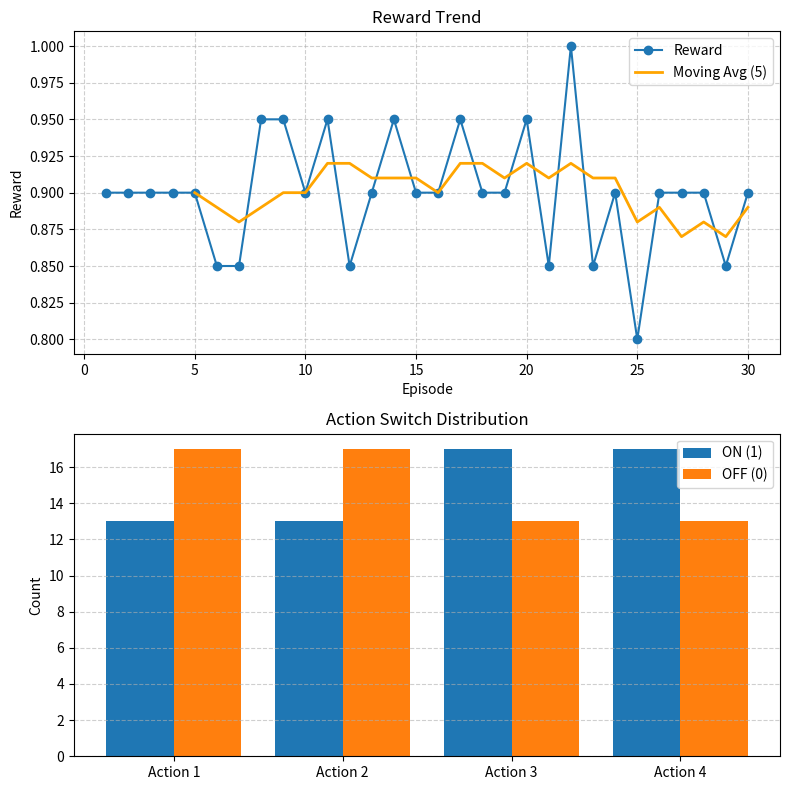

Here is the Python script that generated this plot:
import matplotlib.pyplot as plt
import numpy as np

# === Rewards ===
rewards = [0.9,0.9,0.9,0.9,0.9,0.85,0.85,0.95,0.95,0.9,
           0.95,0.85,0.9,0.95,0.9,0.9,0.95,0.9,0.9,0.95,
           0.85,1.0,0.85,0.9,0.8,0.9,0.9,0.9,0.85,0.9]
episodes = np.arange(1, len(rewards)+1)

# 移動平均 (窗口=5)
window = 5
moving_avg = np.convolve(rewards, np.ones(window)/window, mode='valid')

# === Actions ===
actions = [
 [0.0,0.0,1.0,1.0], [1.0,0.0,0.0,1.0], [0.0,0.0,1.0,1.0], [1.0,0.0,0.0,1.0],
 [1.0,0.0,1.0,0.0], [1.0,1.0,0.0,1.0], [1.0,0.0,1.0,1.0], [1.0,0.0,0.0,0.0],
 [0.0,0.0,1.0,0.0], [0.0,0.0,1.0,1.0], [0.0,1.0,0.0,0.0], [1.0,1.0,0.0,1.0],
 [0.0,1.0,1.0,0.0], [0.0,1.0,0.0,0.0], [0.0,1.0,0.0,1.0], [1.0,0.0,0.0,1.0],
 [0.0,0.0,1.0,0.0], [1.0,0.0,1.0,0.0], [0.0,1.0,1.0,0.0], [0.0,1.0,0.0,0.0],
 [1.0,0.0,1.0,1.0], [0.0,0.0,0.0,0.0], [1.0,1.0,0.0,1.0], [1.0,1.0,0.0,0.0],
 [1.0,1.0,1.0,1.0], [0.0,0.0,1.0,1.0], [0.0,0.0,1.0,1.0], [0.0,0.0,1.0,1.0],
 [0.0,1.0,1.0,1.0], [0.0,1.0,1.0,0.0]
]
actions = np.array(actions)

counts = np.sum(actions, axis=0)
zeros = len(actions) - counts
labels = [f"Action {i+1}" for i in range(actions.shape[1])]
x = np.arange(len(labels))

# === Plotting ===
fig, axes = plt.subplots(2, 1, figsize=(8,8))

# Reward 曲線
axes[0].plot(episodes, rewards, marker='o', label="Reward")
axes[0].plot(episodes[window-1:], moving_avg, label="Moving Avg (5)", linewidth=2, color='orange')
axes[0].set_xlabel("Episode")
axes[0].set_ylabel("Reward")
axes[0].set_title("Reward Trend")
axes[0].legend()
axes[0].grid(True, linestyle="--", alpha=0.6)

# Actions 分布
axes[1].bar(x-0.2, counts, width=0.4, label="ON (1)")
axes[1].bar(x+0.2, zeros, width=0.4, label="OFF (0)")
axes[1].set_xticks(x)
axes[1].set_xticklabels(labels)
axes[1].set_ylabel("Count")
axes[1].set_title("Action Switch Distribution")
axes[1].legend()
axes[1].grid(axis="y", linestyle="--", alpha=0.6)

plt.tight_layout()
plt.show()
